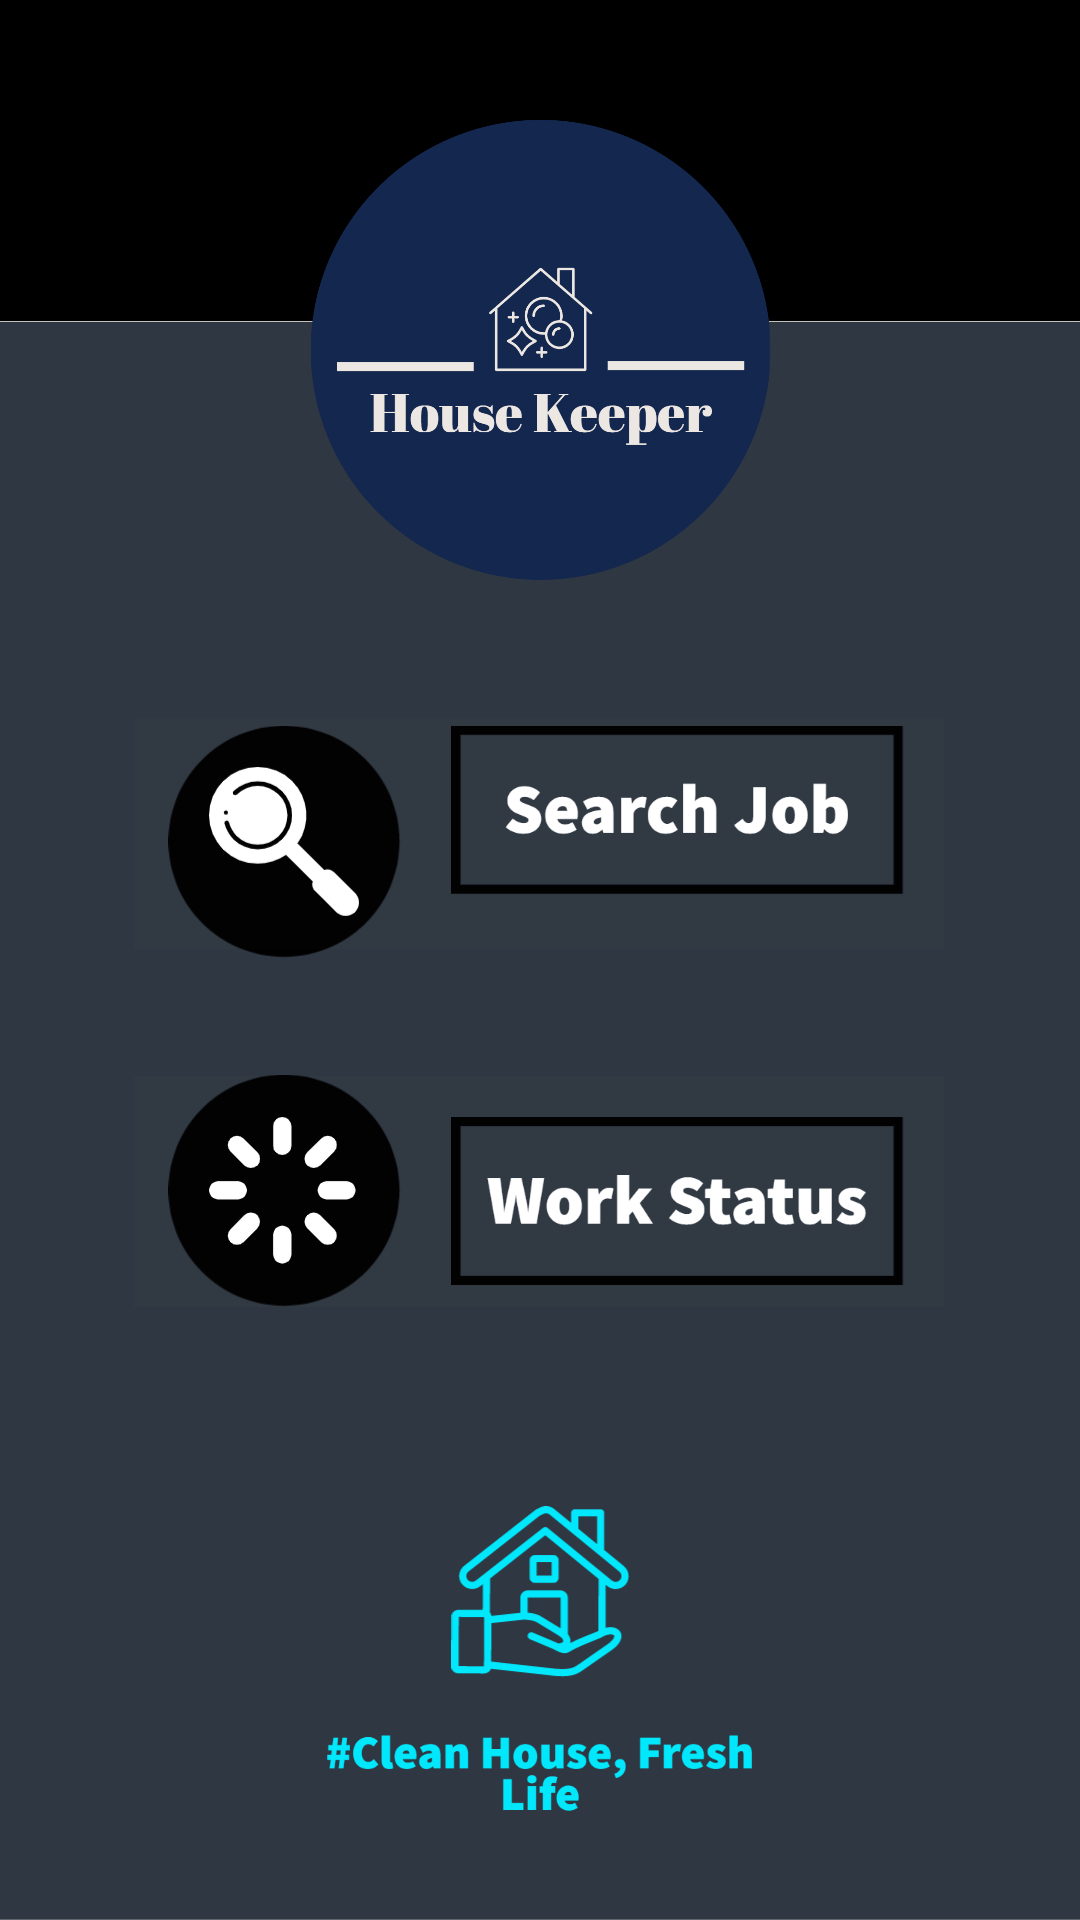

Produce the Android XML layout that renders to this screen, including the resource entries it uses.
<!-- AndroidManifest.xml: application theme Theme.SDPSEM4 -->
<!-- res/layout/activity_sp_first.xml -->
<?xml version="1.0" encoding="utf-8"?>
<androidx.constraintlayout.widget.ConstraintLayout xmlns:android="http://schemas.android.com/apk/res/android"
    xmlns:app="http://schemas.android.com/apk/res-auto"
    xmlns:tools="http://schemas.android.com/tools"
    android:layout_width="match_parent"
    android:layout_height="match_parent"
    android:background="@drawable/my_project__22_"
    tools:context=".SP_first">

    <Button
        android:id="@+id/buttonsp_first1"
        android:layout_width="270dp"
        android:layout_height="77dp"
        android:background="#02FFFFFF"
        app:layout_constraintBottom_toBottomOf="parent"
        app:layout_constraintEnd_toEndOf="parent"
        app:layout_constraintHorizontal_bias="0.496"
        app:layout_constraintStart_toStartOf="parent"
        app:layout_constraintTop_toTopOf="parent"
        app:layout_constraintVertical_bias="0.425" />

    <Button
        android:id="@+id/buttonsp_first2"
        android:layout_width="270dp"
        android:layout_height="77dp"
        android:background="#02FFFFFF"
        app:layout_constraintBottom_toBottomOf="parent"
        app:layout_constraintEnd_toEndOf="parent"
        app:layout_constraintHorizontal_bias="0.496"
        app:layout_constraintStart_toStartOf="parent"
        app:layout_constraintTop_toTopOf="parent"
        app:layout_constraintVertical_bias="0.637" />
</androidx.constraintlayout.widget.ConstraintLayout>
<!-- resources referenced by this layout -->
<resources>
  <!-- drawable my_project__22_: jpg bitmap (drawable, 258612 bytes) -->
  <style name="Theme.SDPSEM4" parent="Theme.MaterialComponents.DayNight.DarkActionBar">
          
          <item name="colorPrimary">@color/purple_500</item>
          <item name="colorPrimaryVariant">@color/purple_700</item>
          <item name="colorOnPrimary">@color/white</item>
          
          <item name="colorSecondary">@color/teal_200</item>
          <item name="colorSecondaryVariant">@color/teal_700</item>
          <item name="colorOnSecondary">@color/black</item>
          
          <item name="android:statusBarColor" tools:targetApi="l">?attr/colorPrimaryVariant</item>
          
      </style>
  <!-- not gathered from this repository: default colours our renderer supplied (Android Studio template values) -->
  <color name="purple_500">#FF6200EE</color>
  <color name="purple_700">#FF3700B3</color>
  <color name="teal_200">#FF03DAC5</color>
  <color name="teal_700">#FF018786</color>
  <color name="black">#FF000000</color>
  <color name="white">#FFFFFFFF</color>
</resources>
